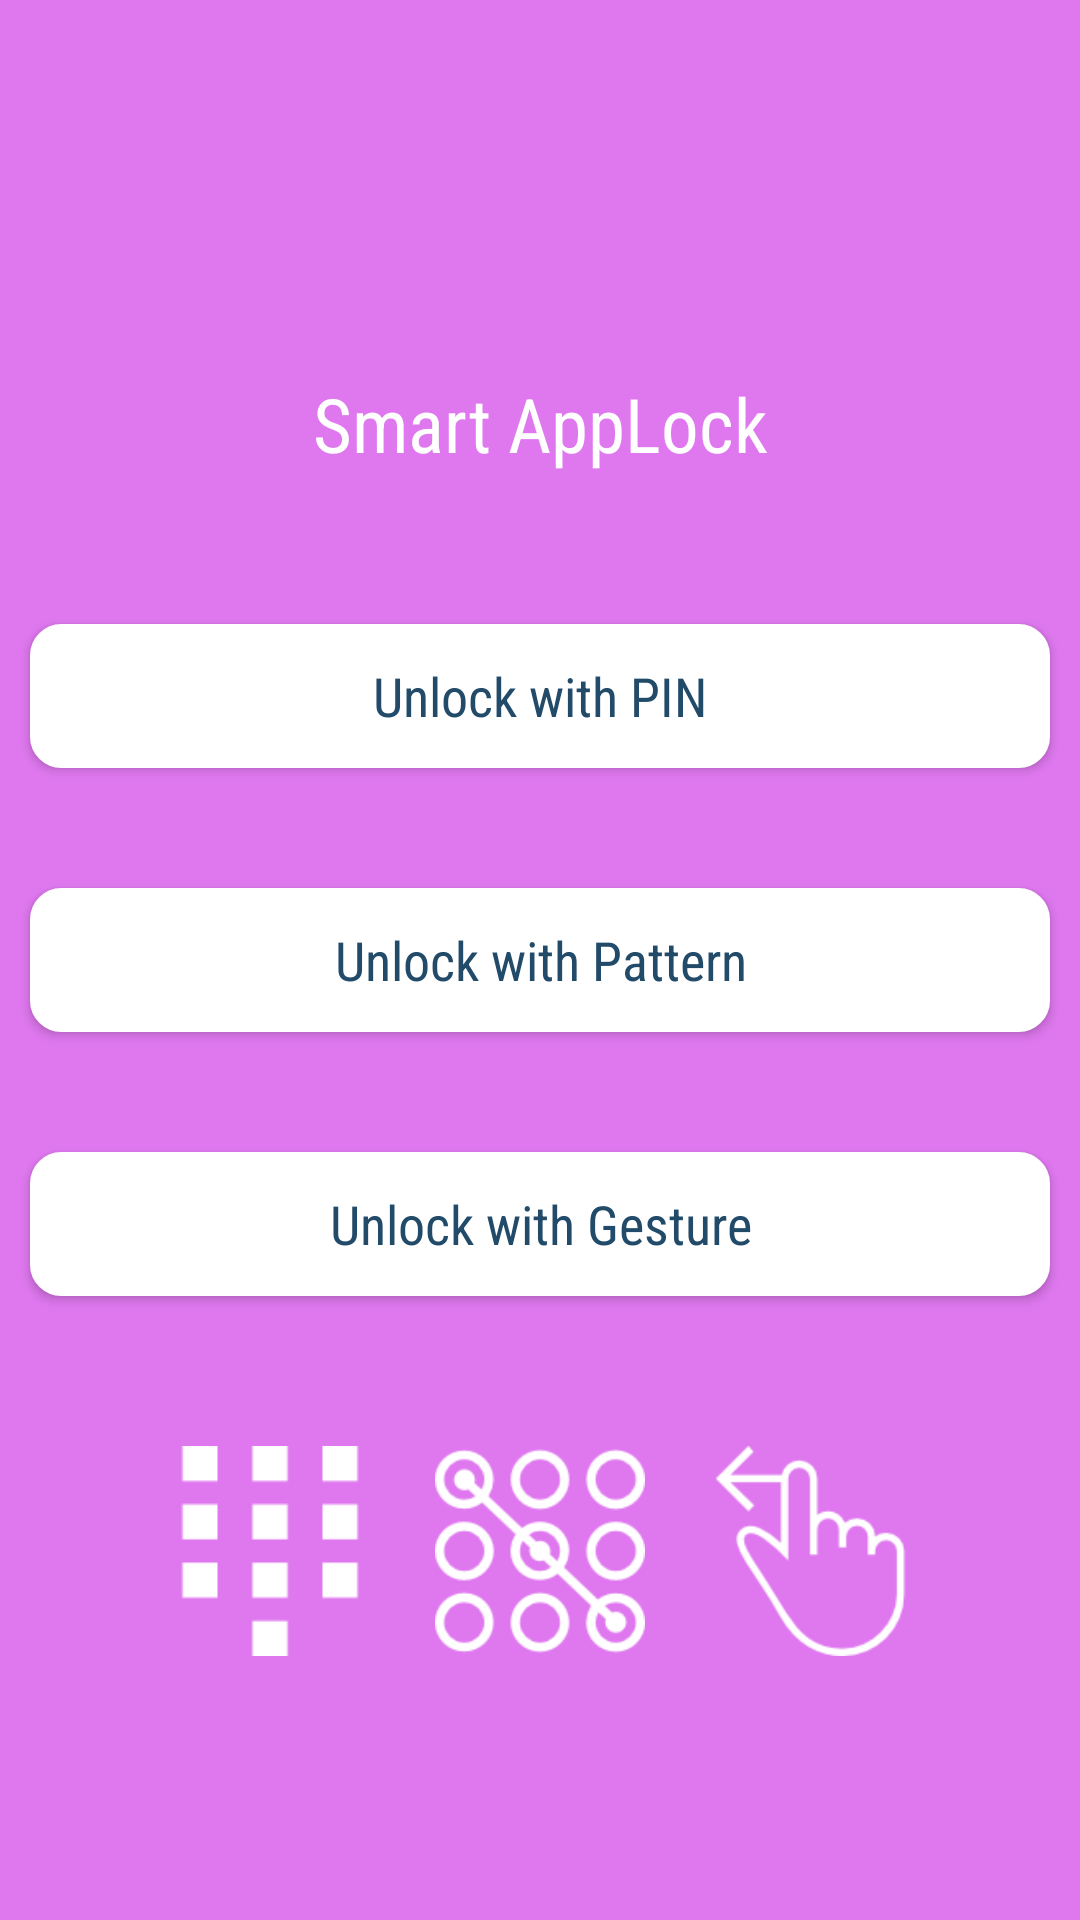

Write the Android layout XML for this screen, with the resource values it uses.
<!-- AndroidManifest.xml: application theme AppTheme -->
<!-- res/layout/activity_unlock_metod.xml -->
<?xml version="1.0" encoding="utf-8"?>
<android.support.constraint.ConstraintLayout
    xmlns:android="http://schemas.android.com/apk/res/android"
    xmlns:app="http://schemas.android.com/apk/res-auto"
    xmlns:tools="http://schemas.android.com/tools"
    android:layout_width="match_parent"
    android:layout_height="match_parent"
    android:background="@color/colorAccent"
    tools:context="com.webrication.smartapplocker.Activity.UnlockMetodActivity">
  <RelativeLayout
      android:layout_width="0dp"
      android:layout_height="0dp"
      app:layout_constraintLeft_toLeftOf="parent"
      app:layout_constraintRight_toRightOf="parent"
      app:layout_constraintTop_toTopOf="parent"
      app:layout_constraintBottom_toBottomOf="parent">

      <TextView
          android:layout_width="match_parent"
          android:layout_height="wrap_content"
          android:text="Smart AppLock"
          android:textColor="#fff"
          android:textSize="25sp"
          android:gravity="center"
          android:layout_marginBottom="50dp"
          android:layout_above="@+id/pin"
          android:fontFamily="sans-serif-condensed"/>
      <Button
          android:layout_width="match_parent"
          android:layout_height="wrap_content"
          android:layout_above="@+id/pattern"
          android:textColor="@color/app_color"
          android:textAllCaps="false"
          android:textSize="18sp"
          android:layout_marginRight="10dp"
          android:layout_marginLeft="10dp"
          android:id="@+id/pin"
          android:fontFamily="sans-serif-condensed"
          android:layout_marginBottom="40dp"
          android:shadowColor="@color/colorPurple"
          android:background="@drawable/button_corner"
          android:text="Unlock with PIN"/>

      <Button
          android:layout_width="match_parent"
          android:layout_height="wrap_content"
          android:textColor="@color/app_color"
          android:textAllCaps="false"
          android:textSize="18sp"
          android:id="@+id/pattern"
          android:textColorHint="@color/colorPurple"
          android:fontFamily="sans-serif-condensed"
          android:layout_marginRight="10dp"
          android:layout_marginLeft="10dp"
          android:layout_centerVertical="true"
          android:layout_centerHorizontal="true"
          android:background="@drawable/button_corner"
          android:text="Unlock with Pattern"/>

      <Button
          android:layout_width="match_parent"
          android:layout_height="wrap_content"
          android:textColor="@color/app_color"
          android:textAllCaps="false"
          android:layout_below="@+id/pattern"
          android:id="@+id/gesture"
          android:fontFamily="sans-serif-condensed"
          android:textSize="18sp"
          android:layout_marginRight="10dp"
          android:layout_marginLeft="10dp"
          android:layout_marginTop="40dp"
          android:background="@drawable/button_corner"
          android:text="Unlock with Gesture"/>

      <ImageView
          android:layout_width="70dp"
          android:layout_height="70dp"
          android:id="@+id/pi"
          android:layout_marginRight="20dp"
          android:layout_alignTop="@+id/pa"
          android:layout_toLeftOf="@+id/pa"
          android:src="@drawable/dial"
          android:layout_below="@+id/gesture"/>

      <ImageView
          android:layout_width="70dp"
          android:layout_height="70dp"
          android:id="@+id/pa"
          android:src="@drawable/pattern"
          android:layout_marginTop="50dp"
          android:layout_centerHorizontal="true"
          android:layout_below="@+id/gesture"/>

      <ImageView
          android:layout_width="70dp"
          android:layout_height="70dp"
          android:id="@+id/ges"
          android:src="@drawable/draw"
          android:layout_marginLeft="20dp"
          android:layout_alignTop="@id/pa"
          android:layout_toRightOf="@+id/pa"
          android:layout_below="@+id/gesture"/>

  </RelativeLayout>

</android.support.constraint.ConstraintLayout>
<!-- resources referenced by this layout -->
<resources>
  <color name="app_color">#224b69</color>
  <color name="colorAccent">#df78ef</color>
  <color name="colorPurple">#990000</color>
  <!-- drawable button_corner (drawable) -->
  <?xml version="1.0" encoding="utf-8"?>
  <selector xmlns:android="http://schemas.android.com/apk/res/android" >
      <item android:state_pressed="true" >
          <shape android:shape="rectangle"  >
              <corners android:radius="10dip" />
              <stroke android:width="1dip"
                  android:color="#5e7974" />
              <gradient android:angle="-90"
                  android:startColor="#345953"
                  android:endColor="#689a92"  />
          </shape>
      </item>
      <item android:state_focused="true">
          <shape android:shape="rectangle"  >
              <corners android:radius="10dip" />
              <stroke android:width="1dip"
                  android:color="#5e7974" />
              <solid android:color="#58857e"/>
          </shape>
      </item>
      <item >
          <shape android:shape="rectangle"  >
              <corners android:radius="10dip" />
              <stroke android:width="1dip"
                  android:color="#ffffff" />
              <gradient android:angle="-90"
                  android:startColor="#ffffff"
                  android:endColor="#ffffff" />
          </shape>
      </item>
  </selector>
  <!-- drawable dial: png bitmap (drawable, 738 bytes) -->
  <!-- drawable draw: png bitmap (drawable, 2789 bytes) -->
  <!-- drawable pattern: png bitmap (drawable, 4683 bytes) -->
  <style name="AppTheme" parent="Theme.AppCompat.Light.NoActionBar">
          
          <item name="colorPrimaryDark">@color/colorPrimaryDark</item>
          <item name="colorPrimary">@color/colorPrimary</item>
          <item name="colorAccent">@color/colorAccent</item>
      </style>
  <color name="colorPrimaryDark">#790e8b</color>
  <color name="colorPrimary">#ab47bc</color>
</resources>
